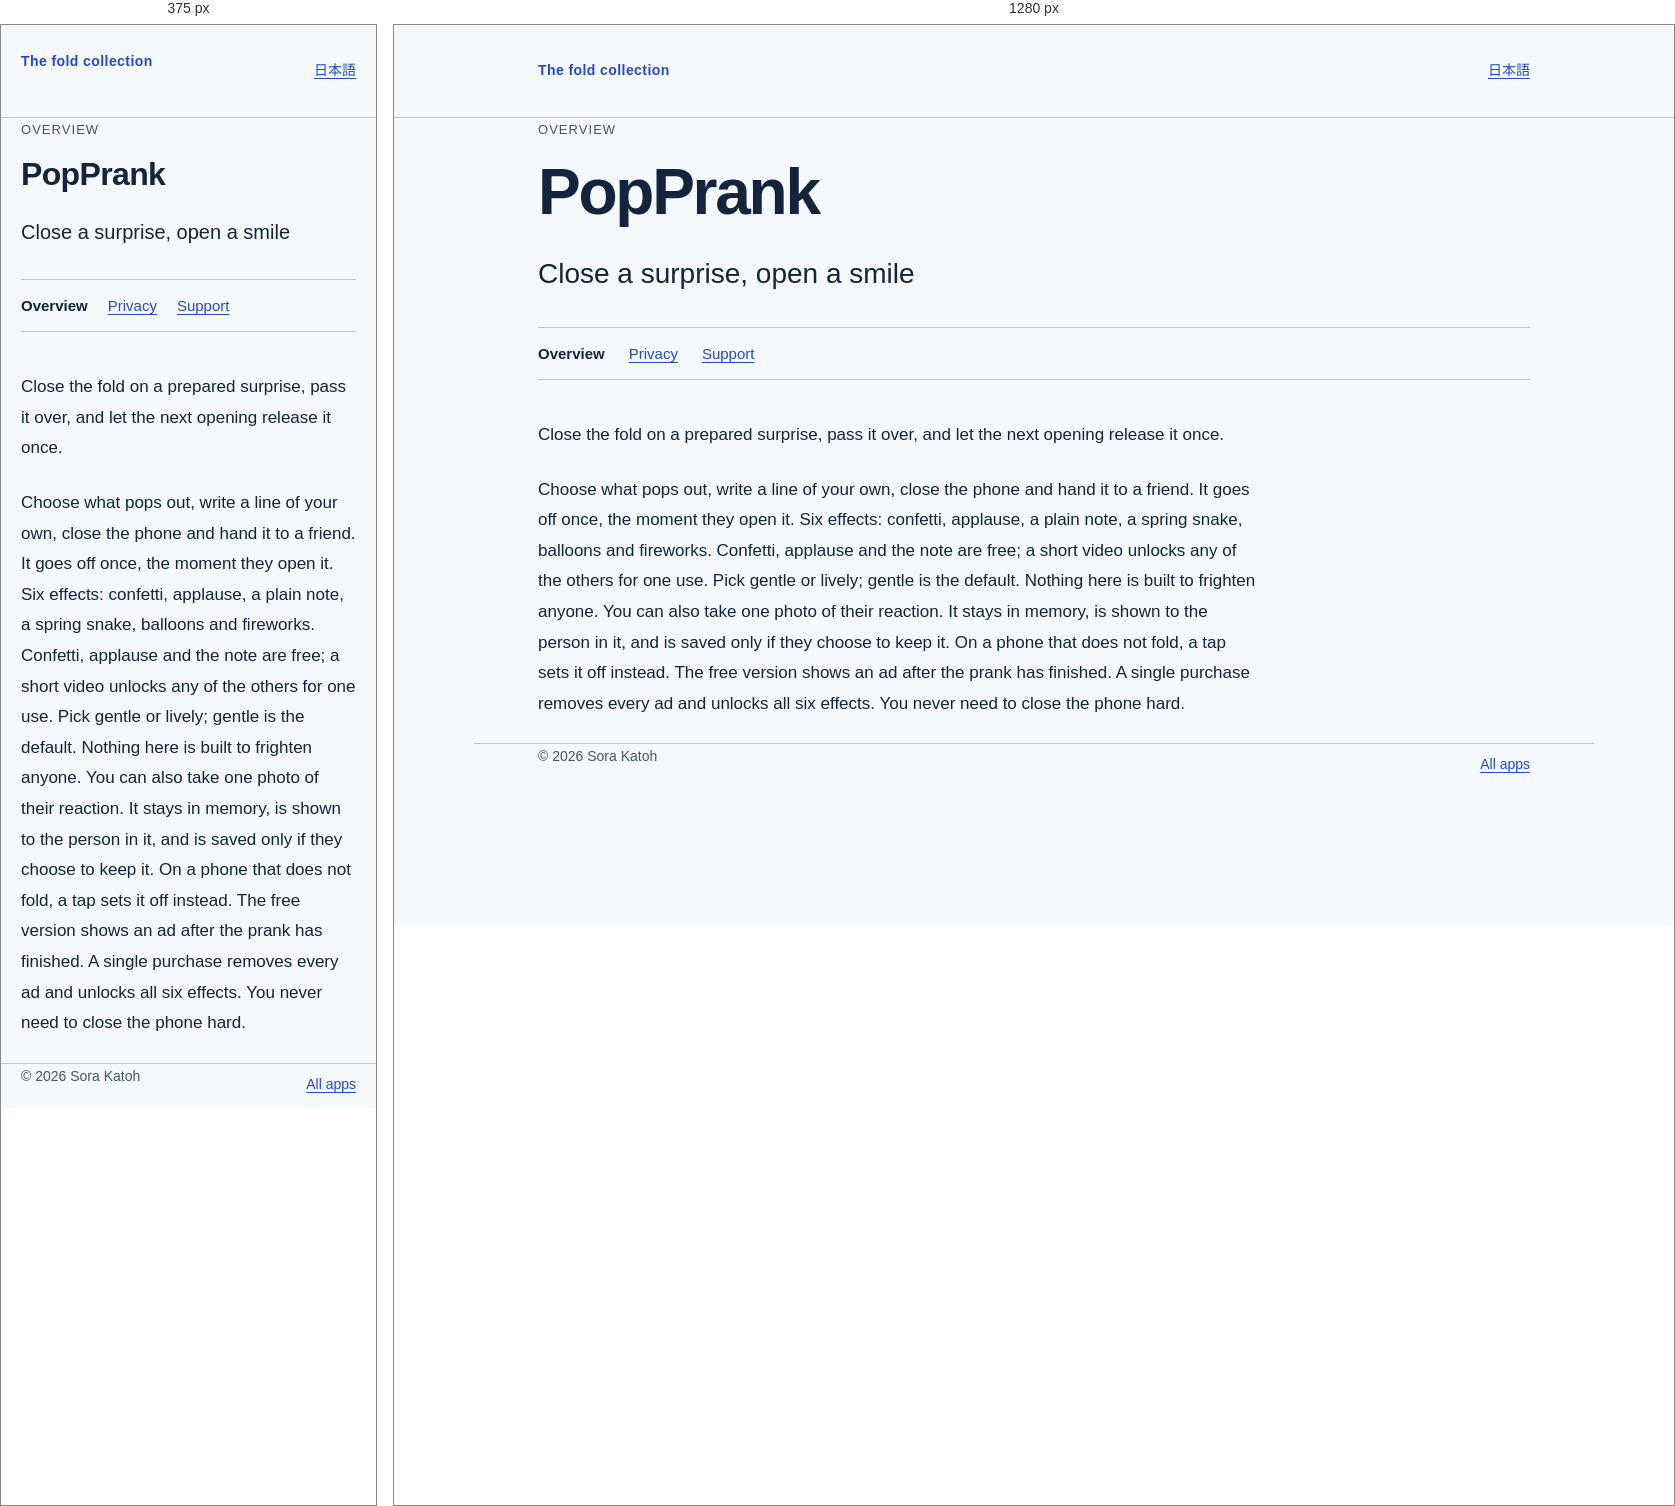
Rendered at 375 px and 1280 px, left to right.

<!-- file: index.html -->
<!doctype html>
<html lang="en"><head><meta charset="utf-8">
<meta name="viewport" content="width=device-width, initial-scale=1">
<meta http-equiv="Content-Security-Policy" content="default-src 'self'; style-src 'self'; script-src 'none'; img-src 'none'; base-uri 'none'; form-action 'none'">
<title>PopPrank</title><link rel="stylesheet" href="/assets/site.css"></head>
<body><a class="skip" href="#main">Skip to content</a>
<header><div class="shell mast"><a class="brand" href="/">The fold collection</a><a class="language" href="/duo/jack-box/ja/" lang="ja">日本語</a></div></header>
<main id="main" class="shell"><p class="eyebrow">Overview</p><h1 class="title">PopPrank</h1><p class="subtitle">Close a surprise, open a smile</p><nav class="page-nav" aria-label="App pages"><a href="/duo/jack-box/" aria-current="page">Overview</a><a href="/duo/jack-box/privacy/">Privacy</a><a href="/duo/jack-box/support/">Support</a></nav><article class="prose"><p>Close the fold on a prepared surprise, pass it over, and let the next opening release it once.</p>
<p>Choose what pops out, write a line of your own, close the phone and hand it to a friend. It goes off once, the moment they open it. Six effects: confetti, applause, a plain note, a spring snake, balloons and fireworks. Confetti, applause and the note are free; a short video unlocks any of the others for one use. Pick gentle or lively; gentle is the default. Nothing here is built to frighten anyone. You can also take one photo of their reaction. It stays in memory, is shown to the person in it, and is saved only if they choose to keep it. On a phone that does not fold, a tap sets it off instead. The free version shows an ad after the prank has finished. A single purchase removes every ad and unlocks all six effects. You never need to close the phone hard.</p></article></main>
<footer class="shell"><div class="footer-row"><span>© 2026 Sora Katoh</span><a href="/">All apps</a></div></footer></body></html>


/* @media block from site.css */
@media(max-width:480px){.mast{align-items:flex-start}.title{letter-spacing:-.02em}.directory li{grid-template-columns:2rem 1fr;gap:8px}.page-nav{gap:4px 20px}.prose h2{font-size:22px}.app-name{font-size:20px}}